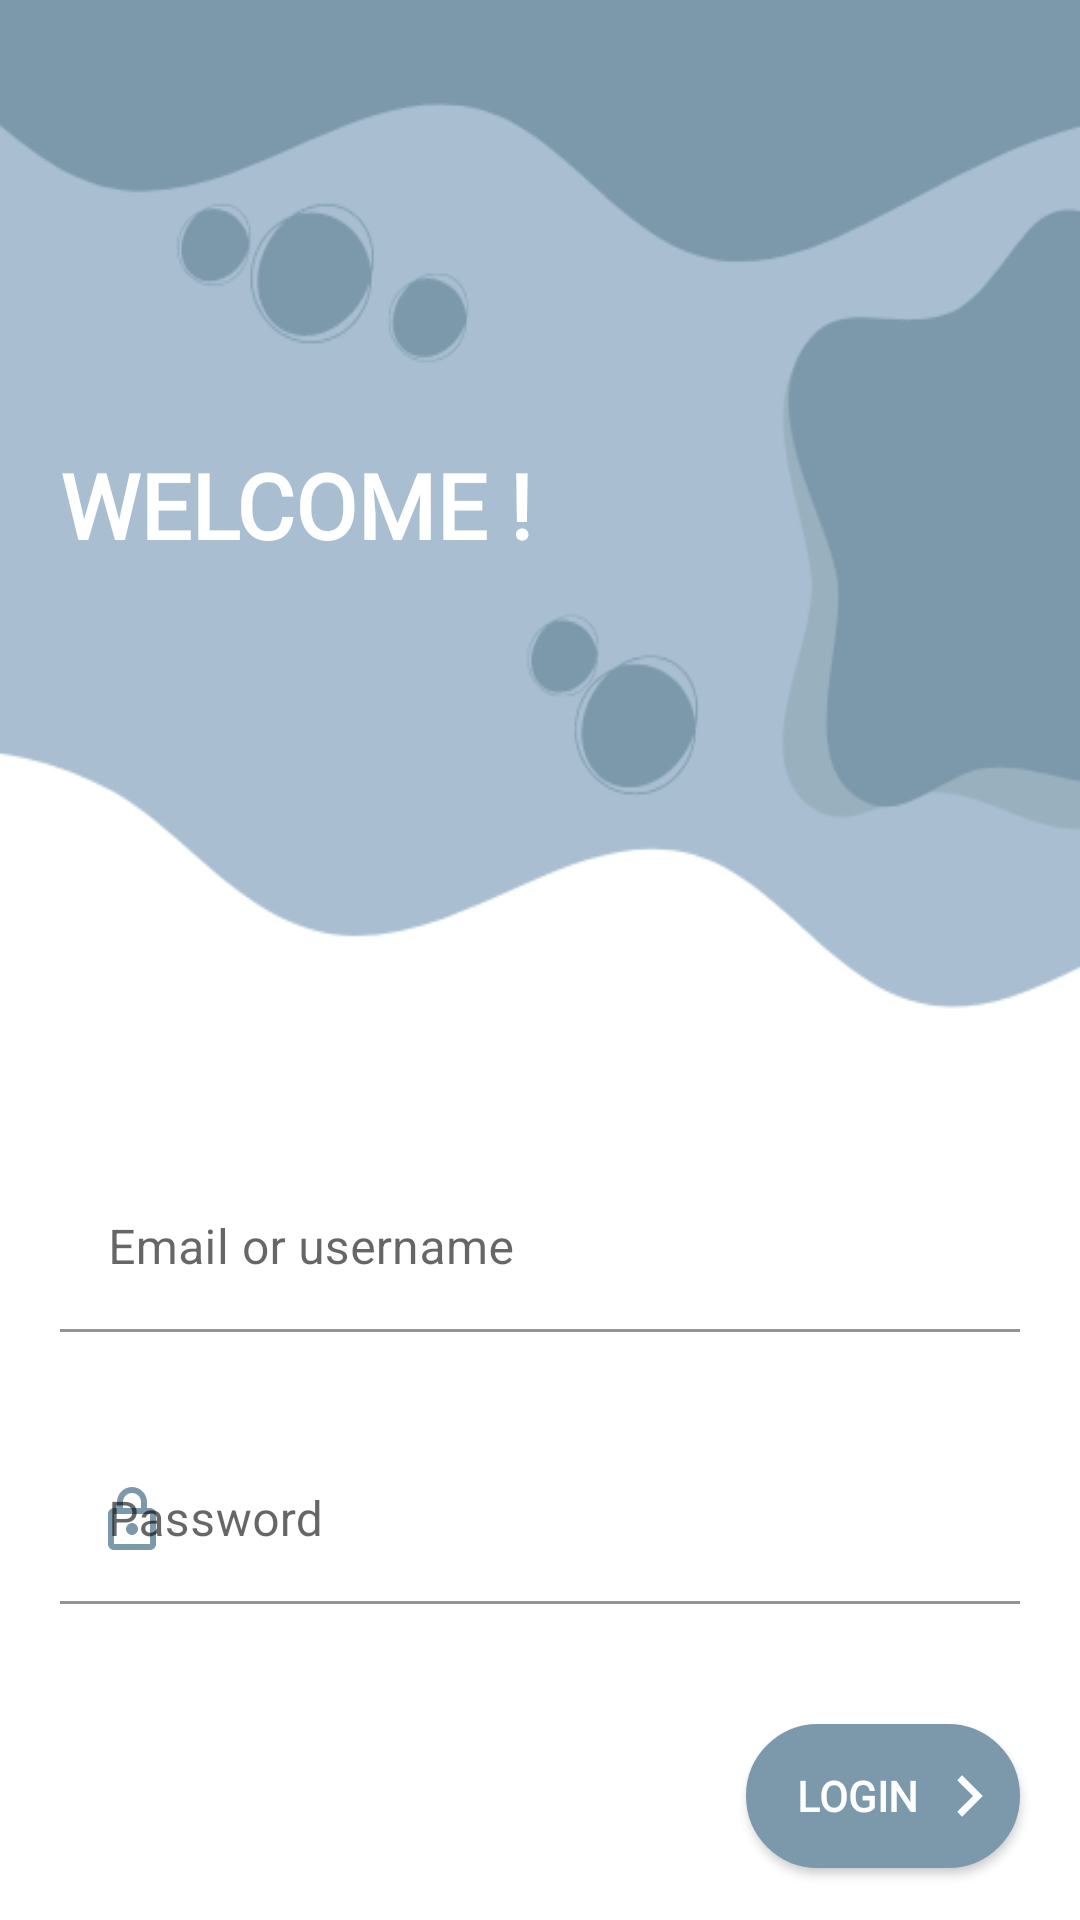

Produce the Android XML layout that renders to this screen, including the resource entries it uses.
<!-- AndroidManifest.xml: application theme Theme.ParentsConnect -->
<!-- res/layout/activity_main.xml -->
<?xml version="1.0" encoding="utf-8"?>
<RelativeLayout xmlns:android="http://schemas.android.com/apk/res/android"
    xmlns:app="http://schemas.android.com/apk/res-auto"
    xmlns:tools="http://schemas.android.com/tools"
    android:layout_width="match_parent"
    android:layout_height="match_parent"
    tools:context=".MainActivity">

    <ImageView
        android:layout_width="match_parent"
        android:layout_height="400dp"
        android:background="@drawable/wave_2" />

    <TextView
        android:id="@+id/textView"
        android:layout_width="wrap_content"
        android:layout_height="wrap_content"
        android:layout_alignParentStart="true"
        android:layout_alignParentTop="true"
        android:layout_marginLeft="20dp"
        android:layout_marginTop="148dp"
        android:fontFamily="@font/candal"
        android:text="WELCOME !"
        android:textColor="@color/white"
        android:textSize="30sp"
        android:textStyle="bold" />












    <com.google.android.material.textfield.TextInputLayout
        android:id="@+id/email"
        android:layout_width="match_parent"
        android:layout_height="wrap_content"
        android:layout_below="@+id/textView"
        android:layout_alignParentStart="true"
        android:layout_marginTop="200dp"
        android:layout_marginHorizontal="20dp"
        android:hint="@string/email_or_username"
        app:startIconTint="@color/primary"
        app:startIconDrawable="@drawable/ic_outline_email_24">

        <com.google.android.material.textfield.TextInputEditText
            android:id="@+id/ed_email"
            android:layout_width="match_parent"
            android:layout_height="wrap_content"
            android:background="@color/white"
            android:inputType="textEmailAddress" />

    </com.google.android.material.textfield.TextInputLayout>

    <com.google.android.material.textfield.TextInputLayout
        android:id="@+id/password"
        android:layout_width="match_parent"
        android:layout_height="wrap_content"
        android:layout_marginTop="35dp"
        android:hint="@string/password"
        android:layout_marginHorizontal="20dp"
        android:layout_alignParentStart="true"
        android:layout_below="@id/email"
        app:startIconTint="@color/primary"
        app:startIconDrawable="@drawable/ic_lock_foreground">

        <com.google.android.material.textfield.TextInputEditText
            android:id="@+id/ed_password"
            android:inputType="textPassword"
            android:background="@color/white"
            android:textColor="@color/primary"
            android:layout_width="match_parent"
            android:layout_height="wrap_content"/>

    </com.google.android.material.textfield.TextInputLayout>

    <androidx.appcompat.widget.AppCompatButton
        android:id="@+id/login_btn"
        android:layout_width="wrap_content"
        android:layout_height="wrap_content"
        android:paddingLeft="17dp"
        android:layout_marginTop="40dp"
        android:layout_marginHorizontal="20dp"
        android:text="@string/login"
        android:drawableEnd="@drawable/ic_arrow_right_foreground"
        android:drawableTint="@color/white"
        style="@style/ButtonPurpleRounded"
        android:background="@drawable/rounded_corners_bg"
        android:layout_below="@id/password"
        android:layout_alignParentEnd="true" />


    
























</RelativeLayout>
<!-- resources referenced by this layout -->
<resources>
  <color name="primary">#7C99AC</color>
  <color name="white">#FFFFFFFF</color>
  <!-- drawable ic_arrow_right_foreground (drawable) -->
  <vector xmlns:android="http://schemas.android.com/apk/res/android"
      android:width="34dp"
      android:height="34dp"
      android:viewportWidth="108"
      android:viewportHeight="108"
      android:tint="#000000"
      android:autoMirrored="true">
    <group android:scaleX="3.654"
        android:scaleY="3.654"
        android:translateX="10.152"
        android:translateY="10.152">
      <path
          android:fillColor="@android:color/white"
          android:pathData="M8.59,16.59L13.17,12 8.59,7.41 10,6l6,6 -6,6 -1.41,-1.41z"/>
    </group>
  </vector>
  <!-- drawable ic_lock_foreground (drawable) -->
  <vector xmlns:android="http://schemas.android.com/apk/res/android"
      android:width="24dp"
      android:height="24dp"
      android:viewportWidth="24"
      android:viewportHeight="24"
      android:tint="#956EDC">
      <path
          android:fillColor="@android:color/white"
          android:pathData="M18,8h-1L17,6c0,-2.76 -2.24,-5 -5,-5S7,3.24 7,6v2L6,8c-1.1,0 -2,0.9 -2,2v10c0,1.1 0.9,2 2,2h12c1.1,0 2,-0.9 2,-2L20,10c0,-1.1 -0.9,-2 -2,-2zM9,6c0,-1.66 1.34,-3 3,-3s3,1.34 3,3v2L9,8L9,6zM18,20L6,20L6,10h12v10zM12,17c1.1,0 2,-0.9 2,-2s-0.9,-2 -2,-2 -2,0.9 -2,2 0.9,2 2,2z"/>
  </vector>
  <!-- drawable rounded_corners_bg (drawable) -->
  <?xml version="1.0" encoding="utf-8"?>
  <shape
      xmlns:android="http://schemas.android.com/apk/res/android"
      android:shape="rectangle">
      <solid android:color="@color/white" />
      <corners android:radius="250dp" />
      <stroke android:color="@color/secondary" android:width="2dp" />
  </shape>
  <!-- drawable wave_2: png bitmap (drawable, 18304 bytes) -->
  <string name="email_or_username">Email or username</string>
  <string name="login">Login</string>
  <string name="password">Password</string>
  <string name="signup">Sign Up</string>
  <string name="welcome_tagline">Connecting parents to their</string>
  <style name="ButtonPurpleRounded">
          <item name="android:backgroundTint">@color/primary</item>
          <item name="android:fontFamily">@font/montserrat</item>
          <item name="android:textColor">@color/white</item>
          <item name="android:textSize">14sp</item>
          <item name="android:textStyle">bold</item>
  
          <item name="background">@drawable/rounded_corners_bg</item>
      </style>
  <style name="Theme.ParentsConnect" parent="Theme.MaterialComponents.DayNight.NoActionBar">
          
  
          <item name="colorPrimary">@color/primary</item>
          <item name="colorPrimaryVariant">@color/primaryVariant</item>
          <item name="colorOnPrimary">@color/white</item>
          
          <item name="colorSecondary">@color/secondary</item>
          <item name="colorSecondaryVariant">@color/teal_700</item>
          <item name="colorOnSecondary">@color/black</item>
          
          <item name="android:statusBarColor" tools:targetApi="l">?attr/colorPrimaryVariant</item>
          
      </style>
  <color name="secondary">#56B692</color>
  <color name="primaryVariant">#A9BFD1</color>
  <color name="teal_700">#FF018786</color>
  <color name="black">#FF000000</color>
</resources>
